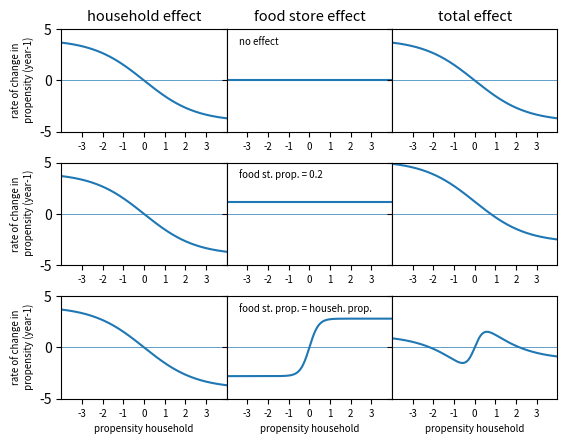
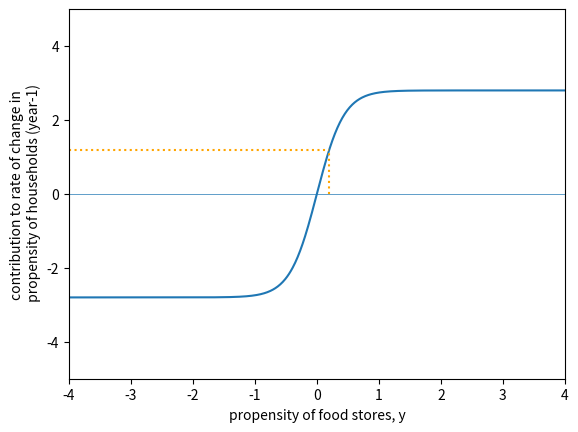

Source code (Python) for these figures, in order:
import numpy
import matplotlib.pyplot as plt

labelsize = 7

##############
# households #
##############

# default propensity
a = 0.0

# twice the height of the logistic curve for households
betaH = 8.0

# 1/range of logistic curve for households
gammaH = 0.8

# slope of curve at propensity = 0
resultingSlopeAtZero = (gammaH*betaH)/4.0

#################################
# food environment of household #
#################################
# proportion
# should be between <0,1> otherwise propensity goes to inf or -inf
# this is the 'magnitude' of the food environment effect
proportionOne = 0.7
#proportionOne = 0.000001

# twice the height of the logistic curve for food environment effect
betaS = proportionOne * betaH

# should be in <0,>, for > 1, three equilibria (for 1 household per outlet)
proportionTwo = 4.0

# 1/range of logistic curve for food environment effect
gammaS = ((4*resultingSlopeAtZero)/betaS) * proportionTwo

# differential equation internal effects
def diffEqTermOne(x, a, betaH, gammaH):
    return -((betaH / (1.0 + numpy.exp(-gammaH * (x - a)))) - (betaH / 2.0))

# differential equation food outlet effects
def diffEqTermTwo(y, a, betaS, gammaS):
    return ((betaS / (1.0 + numpy.exp(-gammaS * (y - a)))) - (betaS / 2.0))

# plotting the differential equation
x = numpy.arange(-10,10,0.01)
y = x
termOne = diffEqTermOne(x, a, betaH, gammaH)
termTwo = diffEqTermTwo(y, a, betaS, gammaS)

f = plt.figure()
f, axs = plt.subplots(3,3, gridspec_kw={'hspace': 0.3, 'wspace': 0.0}, sharey='row')

axs[0,0].plot(x,termOne, label='hh')
axs[0,1].plot(y,y/10000000, label='fo')
axs[0,2].plot(x,termOne, label='tot')

propensityStores=0.2
rate = diffEqTermTwo((y/10000)+ propensityStores, a, betaS, gammaS)
axs[1,0].plot(x,termOne, label='hh')
axs[1,1].plot(y,rate, label='fo')
axs[1,2].plot(x,termOne + rate, label='tot')

axs[2,0].plot(x,termOne, label='hh')
axs[2,1].plot(y,termTwo, label='fo')
axs[2,2].plot(x,termOne + termTwo, label='tot')

for ax in axs:
  for a in ax:
    a.set_xlim((-4,4))
    a.set_ylim((-5,5))
    a.hlines([0],-5,5,linestyle='-', linewidth=0.5)
    a.tick_params(axis='x', labelsize=labelsize )
    a.set_xticks((-3,-2,-1,0,1,2,3))
    a.title.set_size(labelsize * 1.5)
    #a.legend(fontsize=labelsize, ncol=3, loc=8)

axs[2,0].set_xlabel('propensity household', fontsize=labelsize)
axs[2,1].set_xlabel('propensity household', fontsize=labelsize)
axs[2,2].set_xlabel('propensity household', fontsize=labelsize)

axs[0,0].set_ylabel('rate of change in\n propensity (year-1)', fontsize=labelsize)
axs[1,0].set_ylabel('rate of change in\n propensity (year-1)', fontsize=labelsize)
axs[2,0].set_ylabel('rate of change in\n propensity (year-1)', fontsize=labelsize)

axs[0,0].title.set_text('household effect')
axs[0,1].title.set_text('food store effect')
axs[0,2].title.set_text('total effect')

axs[0,1].text(-3.4, 3.5, 'no effect', size=labelsize)
axs[1,1].text(-3.4, 3.5, 'food st. prop. = 0.2', size=labelsize)
axs[2,1].text(-3.4, 3.5, 'food st. prop. = househ. prop.', size=labelsize)

f.savefig("equations.pdf")


f = plt.figure()

# plot the curve
plt.plot(y,termTwo, label='fo')

# plot the line
#rate = diffEqTermTwo((y/10000)+ propensityStores, a, betaS, gammaS)
xLine = numpy.arange(-4,propensityStores,0.01)
yLine = (xLine / 10000) + numpy.mean(rate)
plt.plot(xLine,yLine, linestyle='dotted', color = 'orange')
plt.xlabel("propensity of food stores, y")
plt.ylabel('contribution to rate of change in\n propensity of households (year-1)')
plt.hlines([0],-5,5,linestyle='-', linewidth=0.5)
plt.vlines([propensityStores],0,numpy.mean(rate),linestyle='dotted', color = 'orange')

plt.xlim(-4,4)
plt.ylim(-5,5)

f.savefig("equation_food_store_effect.pdf")
